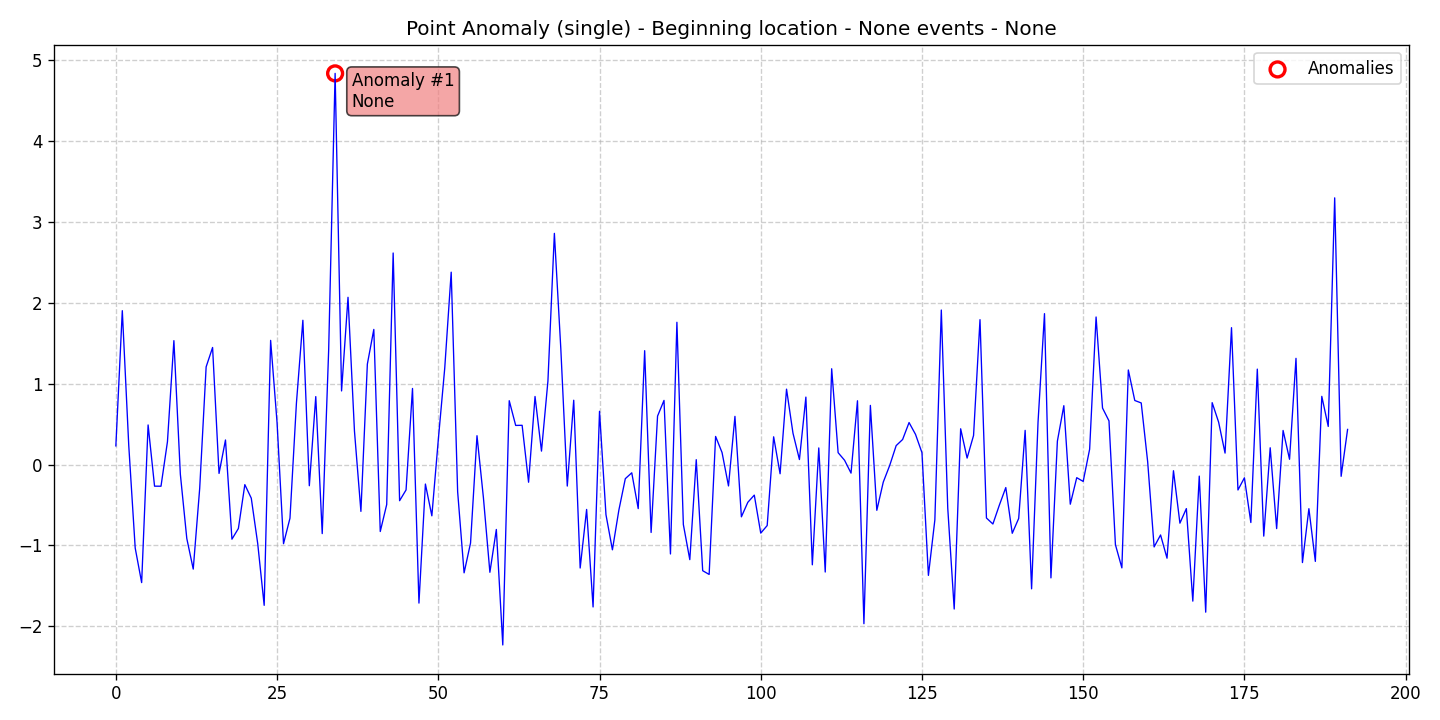

The table this chart was drawn from, first rows:
data, stationary, det_lin_up, det_lin_down, det_quad, det_cubic, det_exp, det_damped, stoc_trend, volatility, single_seas, multiple_seas, point_anom_single, point_anom_multi, collect_anom, context_anom, mean_shift, var_shift, trend_shift, date, is_break, is_anomaly, is_multi, location_beginning
0.2308, 0, 0, 0, 0, 0, 0, 0, 0, 0, 0, 0, 1, 0, 0, 0, 0, 0, 0, 2020-01-01, 0, 0, 0, 1
1.903, 0, 0, 0, 0, 0, 0, 0, 0, 0, 0, 0, 1, 0, 0, 0, 0, 0, 0, 2020-01-02, 0, 0, 0, 1
0.2363, 0, 0, 0, 0, 0, 0, 0, 0, 0, 0, 0, 1, 0, 0, 0, 0, 0, 0, 2020-01-03, 0, 0, 0, 1
-1.033, 0, 0, 0, 0, 0, 0, 0, 0, 0, 0, 0, 1, 0, 0, 0, 0, 0, 0, 2020-01-04, 0, 0, 0, 1
-1.46, 0, 0, 0, 0, 0, 0, 0, 0, 0, 0, 0, 1, 0, 0, 0, 0, 0, 0, 2020-01-05, 0, 0, 0, 1
0.4898, 0, 0, 0, 0, 0, 0, 0, 0, 0, 0, 0, 1, 0, 0, 0, 0, 0, 0, 2020-01-06, 0, 0, 0, 1
-0.2676, 0, 0, 0, 0, 0, 0, 0, 0, 0, 0, 0, 1, 0, 0, 0, 0, 0, 0, 2020-01-07, 0, 0, 0, 1
-0.2681, 0, 0, 0, 0, 0, 0, 0, 0, 0, 0, 0, 1, 0, 0, 0, 0, 0, 0, 2020-01-08, 0, 0, 0, 1
0.2819, 0, 0, 0, 0, 0, 0, 0, 0, 0, 0, 0, 1, 0, 0, 0, 0, 0, 0, 2020-01-09, 0, 0, 0, 1
1.533, 0, 0, 0, 0, 0, 0, 0, 0, 0, 0, 0, 1, 0, 0, 0, 0, 0, 0, 2020-01-10, 0, 0, 0, 1
-0.119, 0, 0, 0, 0, 0, 0, 0, 0, 0, 0, 0, 1, 0, 0, 0, 0, 0, 0, 2020-01-11, 0, 0, 0, 1
-0.9146, 0, 0, 0, 0, 0, 0, 0, 0, 0, 0, 0, 1, 0, 0, 0, 0, 0, 0, 2020-01-12, 0, 0, 0, 1
-1.293, 0, 0, 0, 0, 0, 0, 0, 0, 0, 0, 0, 1, 0, 0, 0, 0, 0, 0, 2020-01-13, 0, 0, 0, 1
-0.2958, 0, 0, 0, 0, 0, 0, 0, 0, 0, 0, 0, 1, 0, 0, 0, 0, 0, 0, 2020-01-14, 0, 0, 0, 1
1.208, 0, 0, 0, 0, 0, 0, 0, 0, 0, 0, 0, 1, 0, 0, 0, 0, 0, 0, 2020-01-15, 0, 0, 0, 1
1.448, 0, 0, 0, 0, 0, 0, 0, 0, 0, 0, 0, 1, 0, 0, 0, 0, 0, 0, 2020-01-16, 0, 0, 0, 1
-0.1098, 0, 0, 0, 0, 0, 0, 0, 0, 0, 0, 0, 1, 0, 0, 0, 0, 0, 0, 2020-01-17, 0, 0, 0, 1
0.304, 0, 0, 0, 0, 0, 0, 0, 0, 0, 0, 0, 1, 0, 0, 0, 0, 0, 0, 2020-01-18, 0, 0, 0, 1
-0.9234, 0, 0, 0, 0, 0, 0, 0, 0, 0, 0, 0, 1, 0, 0, 0, 0, 0, 0, 2020-01-19, 0, 0, 0, 1
-0.7912, 0, 0, 0, 0, 0, 0, 0, 0, 0, 0, 0, 1, 0, 0, 0, 0, 0, 0, 2020-01-20, 0, 0, 0, 1
-0.2484, 0, 0, 0, 0, 0, 0, 0, 0, 0, 0, 0, 1, 0, 0, 0, 0, 0, 0, 2020-01-21, 0, 0, 0, 1
-0.4163, 0, 0, 0, 0, 0, 0, 0, 0, 0, 0, 0, 1, 0, 0, 0, 0, 0, 0, 2020-01-22, 0, 0, 0, 1
-0.9794, 0, 0, 0, 0, 0, 0, 0, 0, 0, 0, 0, 1, 0, 0, 0, 0, 0, 0, 2020-01-23, 0, 0, 0, 1
-1.742, 0, 0, 0, 0, 0, 0, 0, 0, 0, 0, 0, 1, 0, 0, 0, 0, 0, 0, 2020-01-24, 0, 0, 0, 1
1.536, 0, 0, 0, 0, 0, 0, 0, 0, 0, 0, 0, 1, 0, 0, 0, 0, 0, 0, 2020-01-25, 0, 0, 0, 1
0.5169, 0, 0, 0, 0, 0, 0, 0, 0, 0, 0, 0, 1, 0, 0, 0, 0, 0, 0, 2020-01-26, 0, 0, 0, 1
-0.9791, 0, 0, 0, 0, 0, 0, 0, 0, 0, 0, 0, 1, 0, 0, 0, 0, 0, 0, 2020-01-27, 0, 0, 0, 1
-0.6639, 0, 0, 0, 0, 0, 0, 0, 0, 0, 0, 0, 1, 0, 0, 0, 0, 0, 0, 2020-01-28, 0, 0, 0, 1
0.7594, 0, 0, 0, 0, 0, 0, 0, 0, 0, 0, 0, 1, 0, 0, 0, 0, 0, 0, 2020-01-29, 0, 0, 0, 1
1.785, 0, 0, 0, 0, 0, 0, 0, 0, 0, 0, 0, 1, 0, 0, 0, 0, 0, 0, 2020-01-30, 0, 0, 0, 1
-0.2622, 0, 0, 0, 0, 0, 0, 0, 0, 0, 0, 0, 1, 0, 0, 0, 0, 0, 0, 2020-01-31, 0, 0, 0, 1
0.8405, 0, 0, 0, 0, 0, 0, 0, 0, 0, 0, 0, 1, 0, 0, 0, 0, 0, 0, 2020-02-01, 0, 0, 0, 1
-0.8542, 0, 0, 0, 0, 0, 0, 0, 0, 0, 0, 0, 1, 0, 0, 0, 0, 0, 0, 2020-02-02, 0, 0, 0, 1
1.417, 0, 0, 0, 0, 0, 0, 0, 0, 0, 0, 0, 1, 0, 0, 0, 0, 0, 0, 2020-02-03, 0, 0, 0, 1
4.839, 0, 0, 0, 0, 0, 0, 0, 0, 0, 0, 0, 1, 0, 0, 0, 0, 0, 0, 2020-02-04, 0, 1, 0, 1
0.9105, 0, 0, 0, 0, 0, 0, 0, 0, 0, 0, 0, 1, 0, 0, 0, 0, 0, 0, 2020-02-05, 0, 0, 0, 1
2.069, 0, 0, 0, 0, 0, 0, 0, 0, 0, 0, 0, 1, 0, 0, 0, 0, 0, 0, 2020-02-06, 0, 0, 0, 1
0.4141, 0, 0, 0, 0, 0, 0, 0, 0, 0, 0, 0, 1, 0, 0, 0, 0, 0, 0, 2020-02-07, 0, 0, 0, 1
-0.5795, 0, 0, 0, 0, 0, 0, 0, 0, 0, 0, 0, 1, 0, 0, 0, 0, 0, 0, 2020-02-08, 0, 0, 0, 1
1.242, 0, 0, 0, 0, 0, 0, 0, 0, 0, 0, 0, 1, 0, 0, 0, 0, 0, 0, 2020-02-09, 0, 0, 0, 1
1.672, 0, 0, 0, 0, 0, 0, 0, 0, 0, 0, 0, 1, 0, 0, 0, 0, 0, 0, 2020-02-10, 0, 0, 0, 1
-0.8285, 0, 0, 0, 0, 0, 0, 0, 0, 0, 0, 0, 1, 0, 0, 0, 0, 0, 0, 2020-02-11, 0, 0, 0, 1
-0.4946, 0, 0, 0, 0, 0, 0, 0, 0, 0, 0, 0, 1, 0, 0, 0, 0, 0, 0, 2020-02-12, 0, 0, 0, 1
2.617, 0, 0, 0, 0, 0, 0, 0, 0, 0, 0, 0, 1, 0, 0, 0, 0, 0, 0, 2020-02-13, 0, 0, 0, 1
-0.4474, 0, 0, 0, 0, 0, 0, 0, 0, 0, 0, 0, 1, 0, 0, 0, 0, 0, 0, 2020-02-14, 0, 0, 0, 1
-0.3141, 0, 0, 0, 0, 0, 0, 0, 0, 0, 0, 0, 1, 0, 0, 0, 0, 0, 0, 2020-02-15, 0, 0, 0, 1
0.9411, 0, 0, 0, 0, 0, 0, 0, 0, 0, 0, 0, 1, 0, 0, 0, 0, 0, 0, 2020-02-16, 0, 0, 0, 1
-1.714, 0, 0, 0, 0, 0, 0, 0, 0, 0, 0, 0, 1, 0, 0, 0, 0, 0, 0, 2020-02-17, 0, 0, 0, 1
-0.2413, 0, 0, 0, 0, 0, 0, 0, 0, 0, 0, 0, 1, 0, 0, 0, 0, 0, 0, 2020-02-18, 0, 0, 0, 1
-0.6345, 0, 0, 0, 0, 0, 0, 0, 0, 0, 0, 0, 1, 0, 0, 0, 0, 0, 0, 2020-02-19, 0, 0, 0, 1
0.3062, 0, 0, 0, 0, 0, 0, 0, 0, 0, 0, 0, 1, 0, 0, 0, 0, 0, 0, 2020-02-20, 0, 0, 0, 1
1.194, 0, 0, 0, 0, 0, 0, 0, 0, 0, 0, 0, 1, 0, 0, 0, 0, 0, 0, 2020-02-21, 0, 0, 0, 1
2.38, 0, 0, 0, 0, 0, 0, 0, 0, 0, 0, 0, 1, 0, 0, 0, 0, 0, 0, 2020-02-22, 0, 0, 0, 1
-0.3357, 0, 0, 0, 0, 0, 0, 0, 0, 0, 0, 0, 1, 0, 0, 0, 0, 0, 0, 2020-02-23, 0, 0, 0, 1
-1.34, 0, 0, 0, 0, 0, 0, 0, 0, 0, 0, 0, 1, 0, 0, 0, 0, 0, 0, 2020-02-24, 0, 0, 0, 1
-0.9712, 0, 0, 0, 0, 0, 0, 0, 0, 0, 0, 0, 1, 0, 0, 0, 0, 0, 0, 2020-02-25, 0, 0, 0, 1
0.3567, 0, 0, 0, 0, 0, 0, 0, 0, 0, 0, 0, 1, 0, 0, 0, 0, 0, 0, 2020-02-26, 0, 0, 0, 1
-0.4127, 0, 0, 0, 0, 0, 0, 0, 0, 0, 0, 0, 1, 0, 0, 0, 0, 0, 0, 2020-02-27, 0, 0, 0, 1
-1.333, 0, 0, 0, 0, 0, 0, 0, 0, 0, 0, 0, 1, 0, 0, 0, 0, 0, 0, 2020-02-28, 0, 0, 0, 1
-0.8033, 0, 0, 0, 0, 0, 0, 0, 0, 0, 0, 0, 1, 0, 0, 0, 0, 0, 0, 2020-02-29, 0, 0, 0, 1
... 132 more rows
